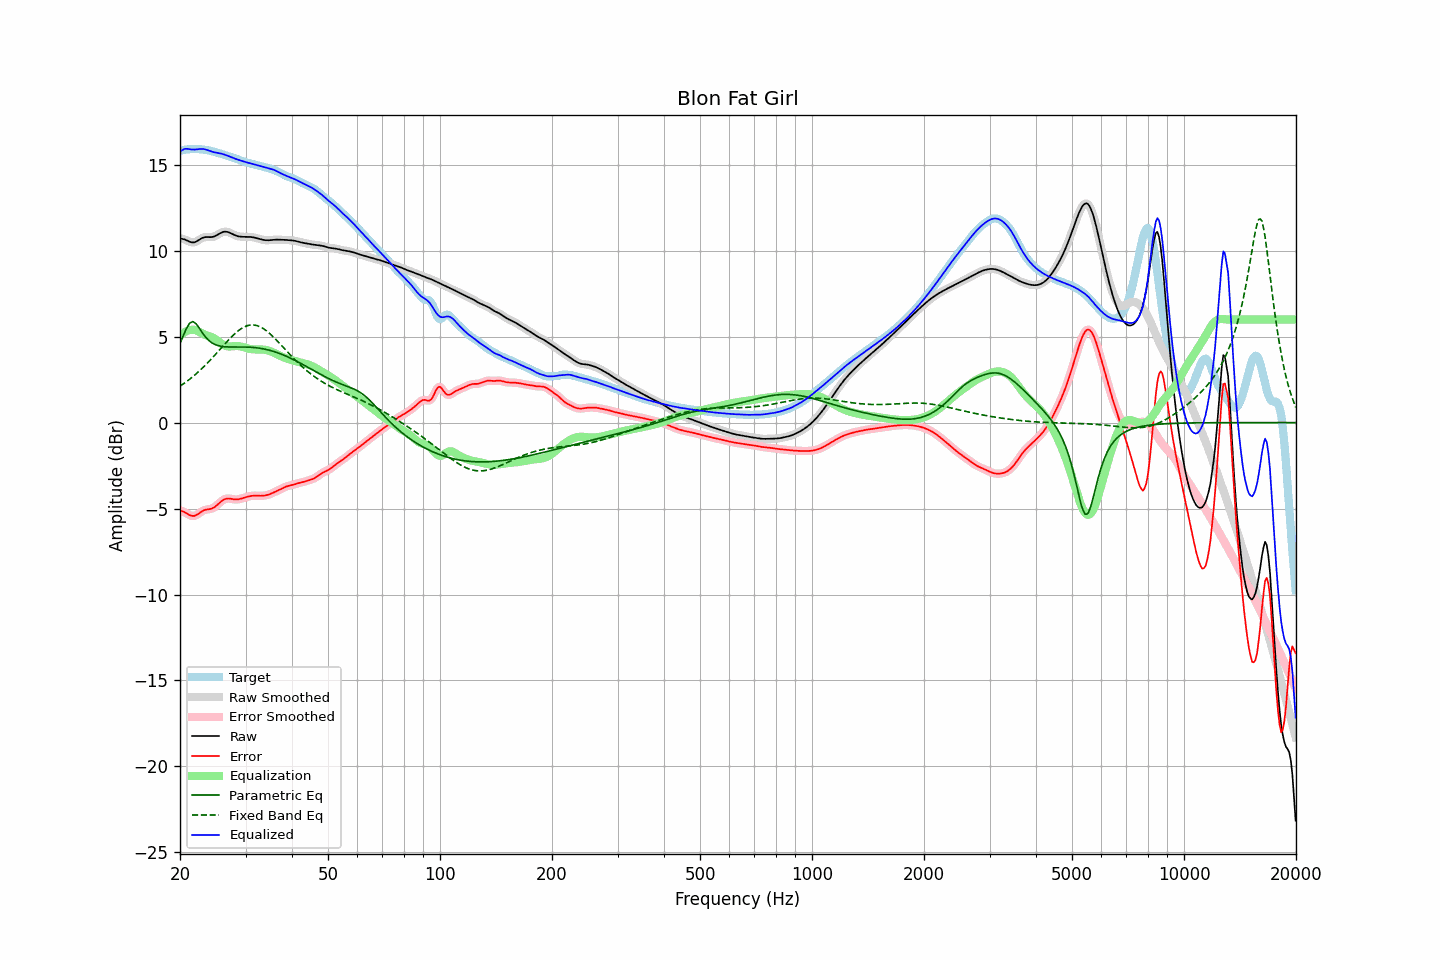

Data behind this chart, as committed beside it:
frequency, raw, error, smoothed, error_smoothed, equalization, parametric_eq, fixed_band_eq, equalized_raw, equalized_smoothed, target
20.00, 10.71, -5.10, 10.71, -5.10, 5.05, 4.61, 2.12, 15.76, 15.76, 15.81
20.20, 10.69, -5.14, 10.70, -5.14, 5.13, 4.83, 2.18, 15.82, 15.83, 15.83
20.40, 10.67, -5.18, 10.67, -5.18, 5.21, 5.05, 2.25, 15.88, 15.88, 15.85
20.61, 10.65, -5.22, 10.64, -5.22, 5.27, 5.26, 2.31, 15.92, 15.91, 15.87
20.81, 10.61, -5.28, 10.61, -5.28, 5.32, 5.48, 2.38, 15.93, 15.92, 15.88
21.02, 10.56, -5.33, 10.56, -5.33, 5.36, 5.63, 2.45, 15.92, 15.92, 15.89
21.23, 10.52, -5.38, 10.52, -5.38, 5.38, 5.78, 2.52, 15.90, 15.90, 15.90
21.44, 10.49, -5.42, 10.49, -5.42, 5.40, 5.83, 2.60, 15.89, 15.89, 15.91
21.66, 10.48, -5.43, 10.48, -5.43, 5.40, 5.88, 2.67, 15.89, 15.88, 15.91
21.87, 10.49, -5.43, 10.49, -5.42, 5.39, 5.82, 2.75, 15.88, 15.88, 15.91
22.09, 10.52, -5.39, 10.52, -5.39, 5.36, 5.75, 2.83, 15.89, 15.89, 15.91
22.31, 10.58, -5.33, 10.57, -5.33, 5.32, 5.62, 2.92, 15.90, 15.90, 15.91
22.54, 10.63, -5.27, 10.64, -5.27, 5.27, 5.50, 3.00, 15.91, 15.91, 15.90
22.76, 10.69, -5.20, 10.69, -5.20, 5.22, 5.35, 3.09, 15.92, 15.92, 15.90
22.99, 10.75, -5.14, 10.74, -5.14, 5.17, 5.21, 3.18, 15.92, 15.91, 15.89
23.22, 10.78, -5.10, 10.77, -5.10, 5.13, 5.09, 3.27, 15.90, 15.90, 15.87
23.45, 10.79, -5.07, 10.79, -5.07, 5.09, 4.96, 3.36, 15.88, 15.88, 15.86
23.69, 10.79, -5.05, 10.79, -5.05, 5.06, 4.87, 3.46, 15.85, 15.85, 15.84
23.92, 10.79, -5.04, 10.79, -5.04, 5.03, 4.77, 3.55, 15.82, 15.82, 15.83
24.16, 10.79, -5.02, 10.79, -5.02, 5.00, 4.70, 3.65, 15.79, 15.79, 15.81
24.40, 10.80, -4.99, 10.80, -4.99, 4.96, 4.63, 3.75, 15.76, 15.76, 15.78
24.65, 10.82, -4.94, 10.82, -4.94, 4.92, 4.58, 3.85, 15.73, 15.73, 15.76
24.89, 10.85, -4.88, 10.86, -4.88, 4.86, 4.53, 3.96, 15.71, 15.71, 15.73
25.14, 10.90, -4.80, 10.90, -4.80, 4.79, 4.50, 4.06, 15.69, 15.69, 15.71
25.39, 10.96, -4.72, 10.96, -4.72, 4.72, 4.47, 4.17, 15.68, 15.68, 15.68
25.65, 11.01, -4.64, 11.01, -4.64, 4.64, 4.45, 4.27, 15.66, 15.66, 15.65
25.91, 11.06, -4.56, 11.06, -4.56, 4.57, 4.43, 4.38, 15.63, 15.64, 15.62
26.16, 11.09, -4.49, 11.09, -4.50, 4.52, 4.42, 4.48, 15.61, 15.61, 15.59
26.43, 11.11, -4.45, 11.10, -4.45, 4.47, 4.41, 4.58, 15.58, 15.58, 15.55
26.69, 11.10, -4.43, 11.10, -4.42, 4.44, 4.40, 4.69, 15.54, 15.54, 15.52
26.96, 11.08, -4.41, 11.08, -4.42, 4.43, 4.40, 4.79, 15.51, 15.51, 15.49
27.23, 11.04, -4.42, 11.04, -4.42, 4.43, 4.40, 4.89, 15.47, 15.47, 15.46
27.50, 11.00, -4.44, 11.00, -4.44, 4.44, 4.39, 4.98, 15.43, 15.43, 15.44
27.77, 10.95, -4.46, 10.95, -4.46, 4.44, 4.39, 5.07, 15.39, 15.40, 15.41
28.05, 10.91, -4.47, 10.91, -4.47, 4.45, 4.39, 5.16, 15.36, 15.36, 15.38
28.33, 10.87, -4.47, 10.87, -4.47, 4.46, 4.39, 5.24, 15.33, 15.33, 15.34
28.62, 10.84, -4.47, 10.84, -4.47, 4.45, 4.40, 5.32, 15.29, 15.29, 15.31
28.90, 10.82, -4.45, 10.82, -4.45, 4.44, 4.40, 5.39, 15.26, 15.26, 15.27
29.19, 10.81, -4.42, 10.81, -4.42, 4.42, 4.40, 5.46, 15.23, 15.23, 15.24
29.48, 10.81, -4.40, 10.81, -4.40, 4.40, 4.40, 5.51, 15.20, 15.20, 15.20
29.78, 10.81, -4.37, 10.80, -4.37, 4.37, 4.40, 5.57, 15.18, 15.18, 15.17
30.08, 10.80, -4.34, 10.80, -4.34, 4.34, 4.39, 5.60, 15.15, 15.15, 15.14
30.38, 10.80, -4.31, 10.80, -4.31, 4.32, 4.39, 5.64, 15.12, 15.12, 15.12
30.68, 10.80, -4.29, 10.80, -4.29, 4.29, 4.39, 5.66, 15.10, 15.10, 15.09
30.99, 10.80, -4.27, 10.80, -4.27, 4.28, 4.38, 5.68, 15.07, 15.07, 15.07
31.30, 10.78, -4.26, 10.78, -4.26, 4.26, 4.37, 5.68, 15.05, 15.05, 15.04
31.61, 10.77, -4.25, 10.77, -4.25, 4.26, 4.37, 5.68, 15.03, 15.02, 15.02
31.93, 10.75, -4.25, 10.75, -4.25, 4.25, 4.36, 5.66, 15.00, 15.00, 14.99
32.24, 10.72, -4.25, 10.72, -4.25, 4.25, 4.35, 5.64, 14.97, 14.97, 14.97
32.57, 10.69, -4.26, 10.69, -4.26, 4.25, 4.33, 5.60, 14.95, 14.95, 14.95
32.89, 10.67, -4.26, 10.67, -4.26, 4.25, 4.32, 5.56, 14.92, 14.92, 14.93
33.22, 10.64, -4.26, 10.64, -4.26, 4.25, 4.30, 5.51, 14.90, 14.90, 14.90
33.55, 10.62, -4.25, 10.62, -4.25, 4.24, 4.29, 5.46, 14.87, 14.87, 14.87
33.89, 10.61, -4.24, 10.61, -4.24, 4.23, 4.27, 5.39, 14.84, 14.84, 14.85
34.23, 10.60, -4.22, 10.60, -4.22, 4.21, 4.25, 5.32, 14.82, 14.82, 14.82
34.57, 10.60, -4.19, 10.61, -4.19, 4.19, 4.22, 5.25, 14.79, 14.79, 14.80
34.92, 10.61, -4.16, 10.61, -4.16, 4.15, 4.20, 5.16, 14.77, 14.77, 14.77
35.27, 10.63, -4.12, 10.62, -4.12, 4.12, 4.17, 5.08, 14.74, 14.74, 14.74
35.62, 10.64, -4.08, 10.64, -4.08, 4.08, 4.15, 4.99, 14.72, 14.71, 14.71
35.97, 10.64, -4.03, 10.64, -4.03, 4.04, 4.12, 4.89, 14.68, 14.68, 14.67
... 635 more rows
